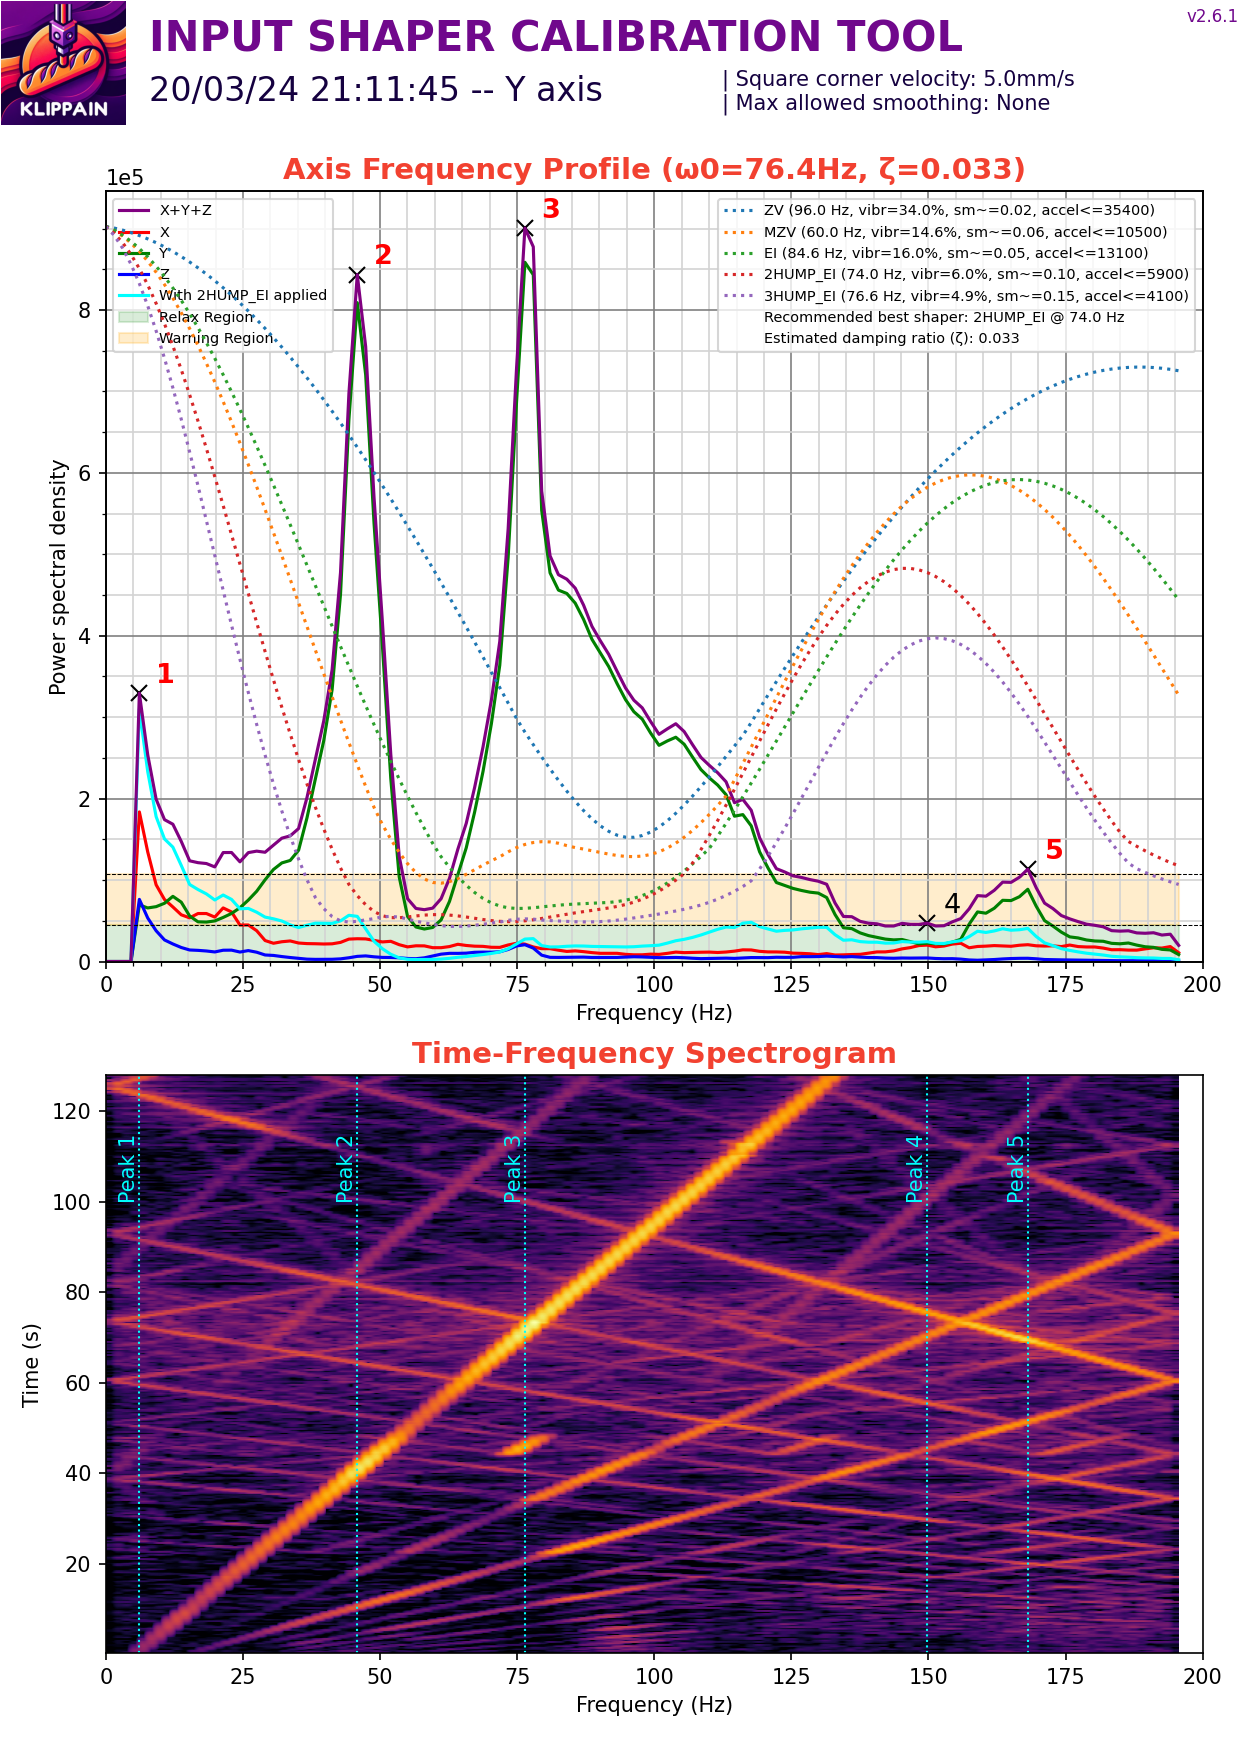

The table this chart was drawn from, first rows:
#time, accel_x, accel_y, accel_z
257.8, 3849, -1332, -79061
257.8, 1036, -592.2, -79367
257.8, -1332, -296.1, -79214
257.8, 2665, 148, -79367
257.8, 888.2, -148, -79827
257.8, 0.000000, -296.1, -78755
257.8, 1628, 296.1, -78448
257.8, -2517, 0.000000, -78908
257.8, -2961, -296.1, -77682
257.8, 0.000000, -148, -77989
257.8, -296.1, -740.2, -77222
257.8, 1036, -740.2, -76916
257.8, -592.2, -1332, -77835
257.9, 2221, -1184, -77682
257.9, 2961, -1036, -77376
257.9, 1925, -1628, -78908
257.9, 4441, -888.2, -78908
257.9, 3405, -1184, -78295
257.9, 740.2, -148, -78142
257.9, 1925, -444.1, -77989
257.9, 0.000000, -740.2, -78448
257.9, 296.1, -592.2, -75997
257.9, -740.2, -444.1, -76916
257.9, -1480, -740.2, -77069
257.9, 148, -444.1, -75537
257.9, -1036, -444.1, -77222
257.9, -148, -2073, -77222
257.9, 2665, -1036, -76150
257.9, 1332, 444.1, -77835
257.9, 3257, -1036, -78448
257.9, 4145, -1036, -79214
257.9, 3405, -592.2, -77682
257.9, 5181, -444.1, -78142
257.9, 1776, -296.1, -79061
257.9, 1480, 888.2, -77529
257.9, 592.2, 1332, -77989
257.9, -1184, 296.1, -77069
257.9, 1184, -592.2, -77529
257.9, -3701, -740.2, -77682
257.9, -740.2, -592.2, -77069
257.9, 1925, -740.2, -78908
257.9, -1036, -1184, -77989
257.9, 2961, -1332, -77069
257.9, 3701, -1628, -79061
257.9, 3109, -1184, -78142
257.9, 888.2, -444.1, -79061
257.9, 1332, -592.2, -78601
257.9, 2517, -740.2, -78295
257.9, 592.2, -296.1, -79367
257.9, 1480, 148, -77835
257.9, 888.2, -296.1, -78601
257.9, -2813, -148, -78755
257.9, -1036, -148, -77835
258, -1628, 148, -77835
258, 1776, -592.2, -76150
258, 1332, -1628, -76763
258, -444.1, -1776, -77529
258, 2665, -1036, -76916
258, 1925, -1776, -77376
258, 2073, -1776, -78601
... 50,212 more rows
